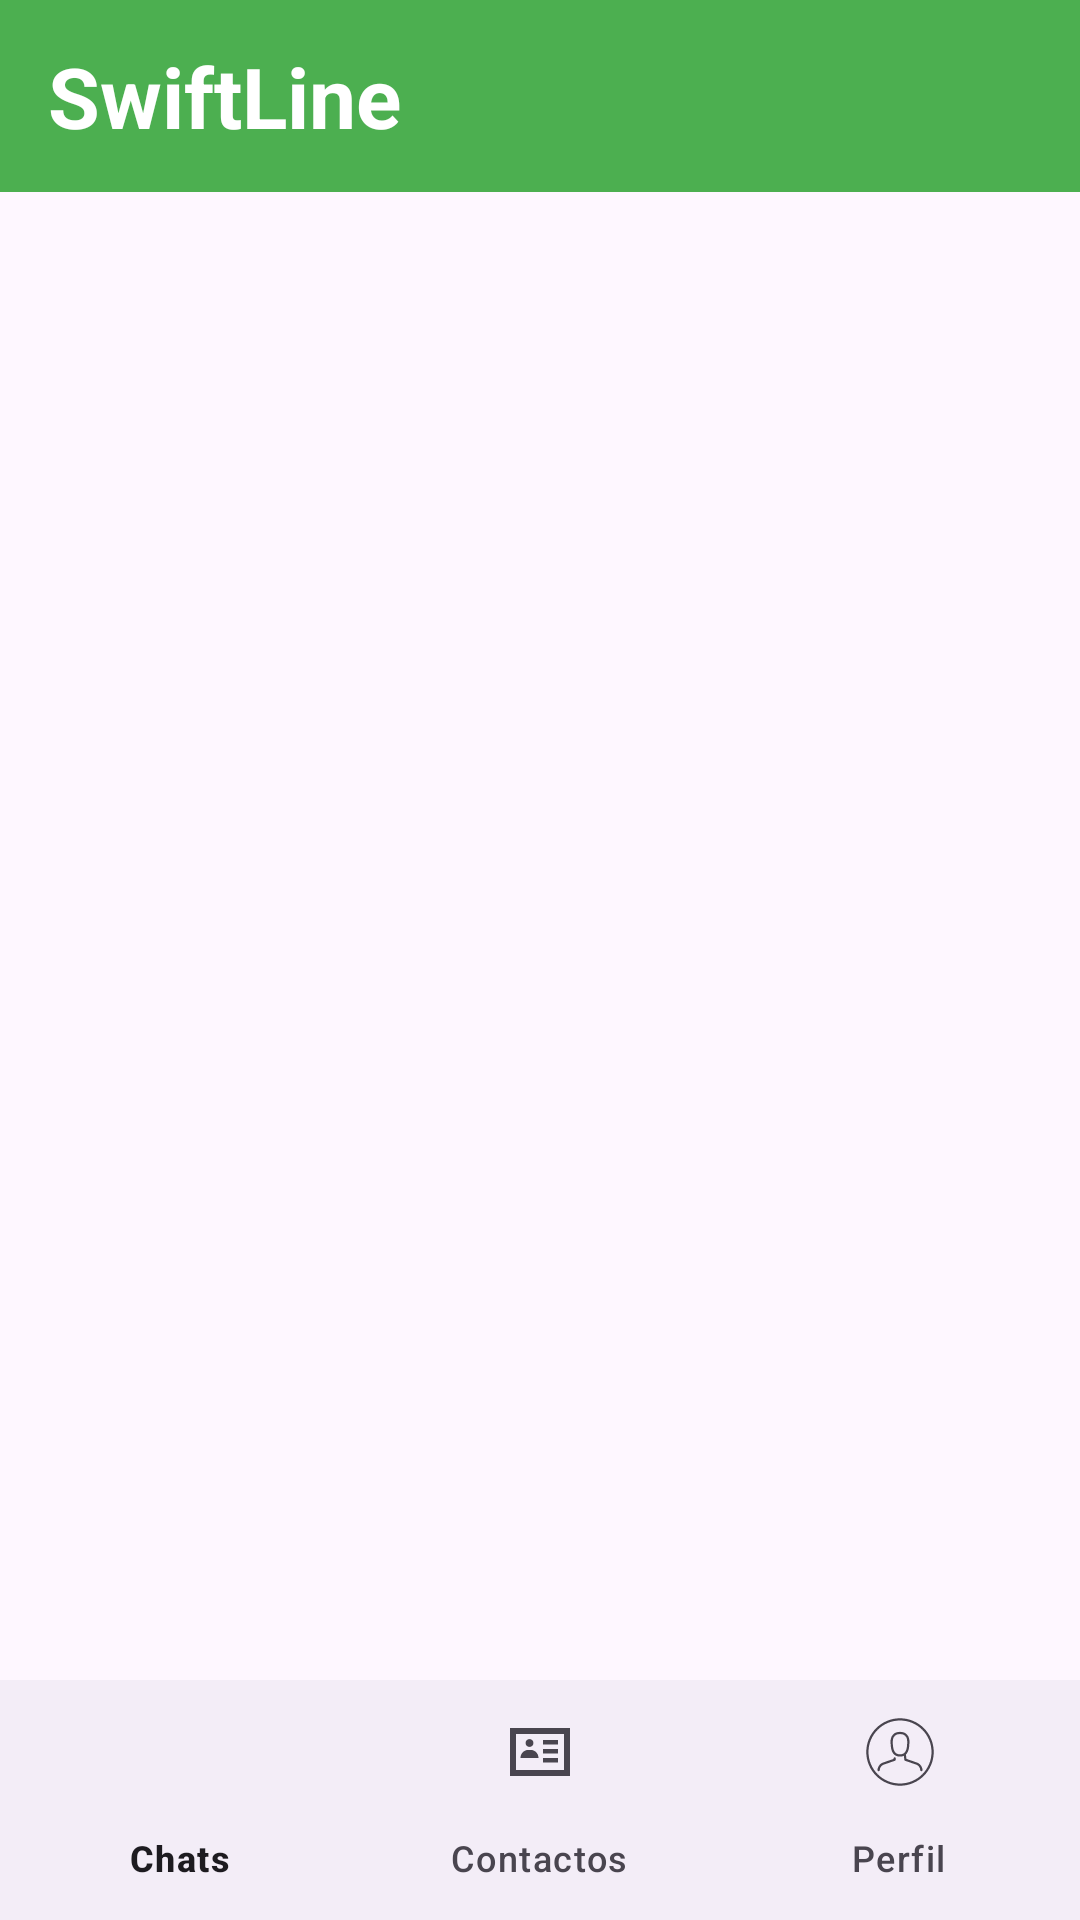

Layout XML and referenced resources for this Android screen:
<!-- AndroidManifest.xml: application theme Theme.Prototipo_chatApp -->
<!-- res/layout/activity_main.xml -->
<?xml version="1.0" encoding="utf-8"?>
<RelativeLayout xmlns:android="http://schemas.android.com/apk/res/android"
    xmlns:app="http://schemas.android.com/apk/res-auto"
    xmlns:tools="http://schemas.android.com/tools"
    android:layout_width="match_parent"
    android:layout_height="match_parent"
    tools:context=".ui.MainActivity">


    
    <com.google.android.material.appbar.AppBarLayout
        android:id="@+id/appBarLayout"
        android:layout_width="match_parent"
        android:layout_height="wrap_content">

        
        <com.google.android.material.appbar.MaterialToolbar
            android:id="@+id/toolbarMain"
            android:layout_width="match_parent"
            android:layout_height="?attr/actionBarSize"
            android:background="@color/colorChatDerecho"
            app:titleTextColor="#fff">

        
        <TextView
            android:id="@+id/toolbarTitle"
            android:layout_width="wrap_content"
            android:layout_height="wrap_content"
            android:text="SwiftLine"
            android:textColor="#fff"
            android:textStyle="bold"
            android:textSize="28sp"/>
        </com.google.android.material.appbar.MaterialToolbar>



    </com.google.android.material.appbar.AppBarLayout>

    <FrameLayout

        android:id="@+id/fragmentoMain"
        android:layout_width="match_parent"
        android:layout_height="match_parent"
        android:layout_above="@+id/bottomNavigationView"/>
    

    <com.google.android.material.bottomnavigation.BottomNavigationView
        android:id="@+id/bottomNavigationView"
        android:layout_width="match_parent"
        android:layout_alignParentBottom="true"
        android:layout_height="wrap_content"
        app:menu="@menu/menu_nav"/>

</RelativeLayout>
<!-- resources referenced by this layout -->
<resources>
  <color name="colorChatDerecho">#4CAF50</color>
  <style name="Theme.Prototipo_chatApp" parent="Base.Theme.Prototipo_chatApp" />
  <style name="Base.Theme.Prototipo_chatApp" parent="Theme.Material3.DayNight.NoActionBar">
          
          
      </style>
</resources>
